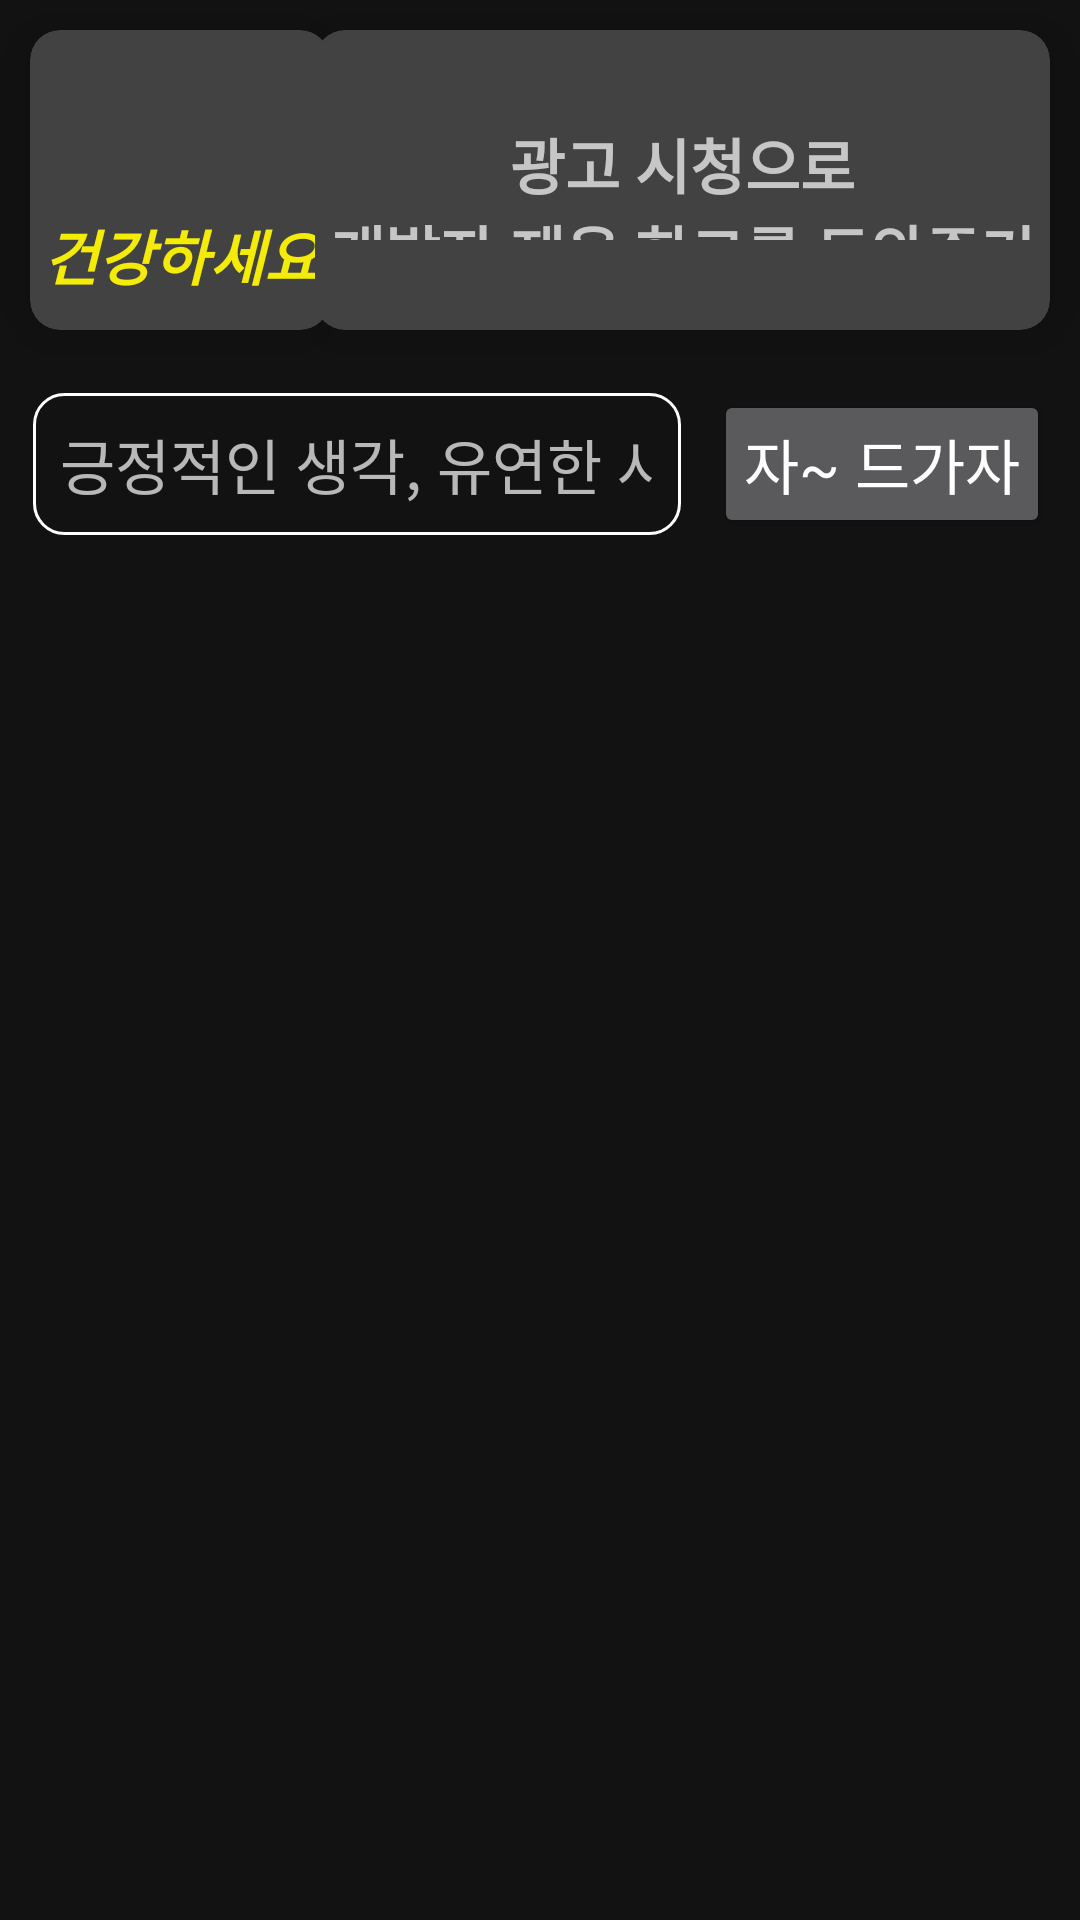

Layout XML and referenced resources for this Android screen:
<!-- AndroidManifest.xml: application theme Theme.Retrofit2JSON -->
<!-- res/layout/frag_search.xml -->
<?xml version="1.0" encoding="utf-8"?>
<layout
    xmlns:android="http://schemas.android.com/apk/res/android"
    xmlns:app="http://schemas.android.com/apk/res-auto"
    xmlns:tools="http://schemas.android.com/tools">
    <data>
        
        <variable
            name="searchVM"
            type="com.universeindustry.retrofit2json.ui.fragments.search.SearchVM" />
    </data>
    <RelativeLayout
        android:layout_width="match_parent"
        android:layout_height="match_parent">

        <androidx.cardview.widget.CardView
            android:layout_width="100dp"
            android:layout_height="100dp"
            android:layout_alignParentStart="true"
            android:layout_alignParentTop="true"
            android:layout_margin="10dp"
            android:id="@+id/card"
            app:cardElevation="10dp"
            app:cardCornerRadius="10dp"
            app:cardPreventCornerOverlap="true">
            <ImageView
                android:layout_width="match_parent"
                android:layout_height="150dp"
                android:layout_gravity="top"
                android:scaleType="fitXY"
                android:src="@drawable/jaeyook">
            </ImageView>
            <TextView
                android:layout_width="match_parent"
                android:layout_height="50dp"
                android:layout_gravity="bottom"
                android:gravity="center"
                android:text="@string/rallo_card_text"
                android:textSize="20sp"
                android:textStyle="italic|bold"
                android:textColor="@color/luxury_blueGold"
                android:fontFamily="@font/chosun_gs"/>
        </androidx.cardview.widget.CardView>
        <androidx.cardview.widget.CardView
            android:layout_width="wrap_content"
            android:layout_height="100dp"
            android:layout_alignParentEnd="true"
            android:layout_alignParentTop="true"
            android:layout_margin="10dp"
            android:id="@+id/reward"
            app:cardElevation="10dp"
            app:cardCornerRadius="10dp"
            app:cardPreventCornerOverlap="true">
            <TextView
                android:layout_width="wrap_content"
                android:layout_height="50dp"
                android:layout_gravity="center"
                android:gravity="center"
                android:padding="5dp"
                android:text="@string/rallo_reward_text"
                android:textSize="20sp"
                android:textStyle="bold"
                android:fontFamily="@font/chosun_gs"/>
        </androidx.cardview.widget.CardView>

        <EditText
            android:id="@+id/search"
            android:layout_width="match_parent"
            android:layout_height="wrap_content"
            android:layout_toStartOf="@id/button"
            android:layout_below="@id/card"
            android:layout_marginTop="10dp"
            android:layout_marginStart="10dp"
            android:layout_marginBottom="10dp"
            android:background="@drawable/background_all_radius"
            android:padding="10dp"
            android:gravity="center|start"
            android:text="@{searchVM._currentText}"
            android:textSize="20sp"
            android:inputType="text"
            android:fontFamily="@font/bm_euljiro"
            android:hint="@string/rallo_quote1"
            android:drawableTint="@color/white"
            android:autofillHints="@string/imageLoading"/>
        <include
            layout="@layout/layout_button_search"
            android:layout_width="wrap_content"
            android:layout_height="wrap_content"
            android:layout_below="@id/card"
            android:layout_alignParentEnd="true"
            android:layout_margin="10dp"
            android:id="@+id/button"/>
        <androidx.recyclerview.widget.RecyclerView
            android:layout_width="match_parent"
            android:layout_height="match_parent"
            android:layout_below="@id/button"
            android:id="@+id/recyclerview"/>
    </RelativeLayout>
</layout>
<!-- res/layout/layout_button_search.xml (included above) -->
<?xml version="1.0" encoding="utf-8"?>
<FrameLayout
    xmlns:android="http://schemas.android.com/apk/res/android"
    android:layout_width="wrap_content"
    android:layout_height="wrap_content"
    android:id="@+id/frame_search_button_container"
    android:visibility="visible">
    <Button
        android:id="@+id/frame_search_button"
        android:layout_width="wrap_content"
        android:layout_height="wrap_content"
        android:padding="10dp"
        android:textColor="@color/white"
        android:text="@string/rallo_click"
        android:textSize="20sp"
        android:fontFamily="@font/bm_euljiro"
        android:clickable="true"/>
    <ProgressBar
        android:id="@+id/frame_search_progress"
        android:layout_width="25dp"
        android:layout_height="25dp"
        android:layout_gravity="center"
        android:indeterminateTint="@color/white"
        android:visibility="invisible">
    </ProgressBar>

</FrameLayout>
<!-- resources referenced by this layout -->
<resources>
  <color name="luxury_blueGold">#f5ec06</color>
  <color name="white">#FFFFFFFF</color>
  <!-- drawable background_all_radius (drawable) -->
  <?xml version="1.0" encoding="utf-8"?>
  <layer-list xmlns:android="http://schemas.android.com/apk/res/android" >
      <item
          android:bottom="1dp"
          android:left="1dp"
          android:right="1dp"
          android:top="1dp">
          <shape android:shape="rectangle" >
              <stroke
                  android:width="1dp"
                  android:color="@color/white" />
              <padding
                  android:bottom="1dp"
                  android:left="1dp"
                  android:right="1dp"
                  android:top="1dp" />
              <corners
                  android:radius="10dp"
                  />
          </shape>
      </item>
  </layer-list>
  <string name="imageLoading">로딩 중…</string>
  <string name="rallo_card_text">건강하세요</string>
  <string name="rallo_click">자~ 드가자</string>
  <string name="rallo_quote1">긍정적인 생각, 유연한 사고</string>
  <string name="rallo_reward_text">광고 시청으로\n개발자 제육 한그릇 도와주기</string>
  <style name="Theme.Retrofit2JSON" parent="Theme.MaterialComponents.NoActionBar">
          
          <item name="colorPrimary">@color/luxury_blueLayer</item>
          <item name="colorPrimaryVariant">@color/luxury_blueBackground</item>
          <item name="colorOnPrimary">@color/white</item>
  
          
          <item name="colorSecondary">@color/luxury_greenLayer</item>
          <item name="colorSecondaryVariant">@color/luxury_greenBackground</item>
          <item name="colorOnSecondary">@color/black</item>
  
          
          <item name="android:statusBarColor" tools:targetApi="l">?attr/colorPrimaryVariant</item>
          
      </style>
  <color name="luxury_blueLayer">#004860</color>
  <color name="luxury_blueBackground">#001b30</color>
  <color name="luxury_greenLayer">#284938</color>
  <color name="luxury_greenBackground">#1f3524</color>
  <color name="black">#FF000000</color>
</resources>
